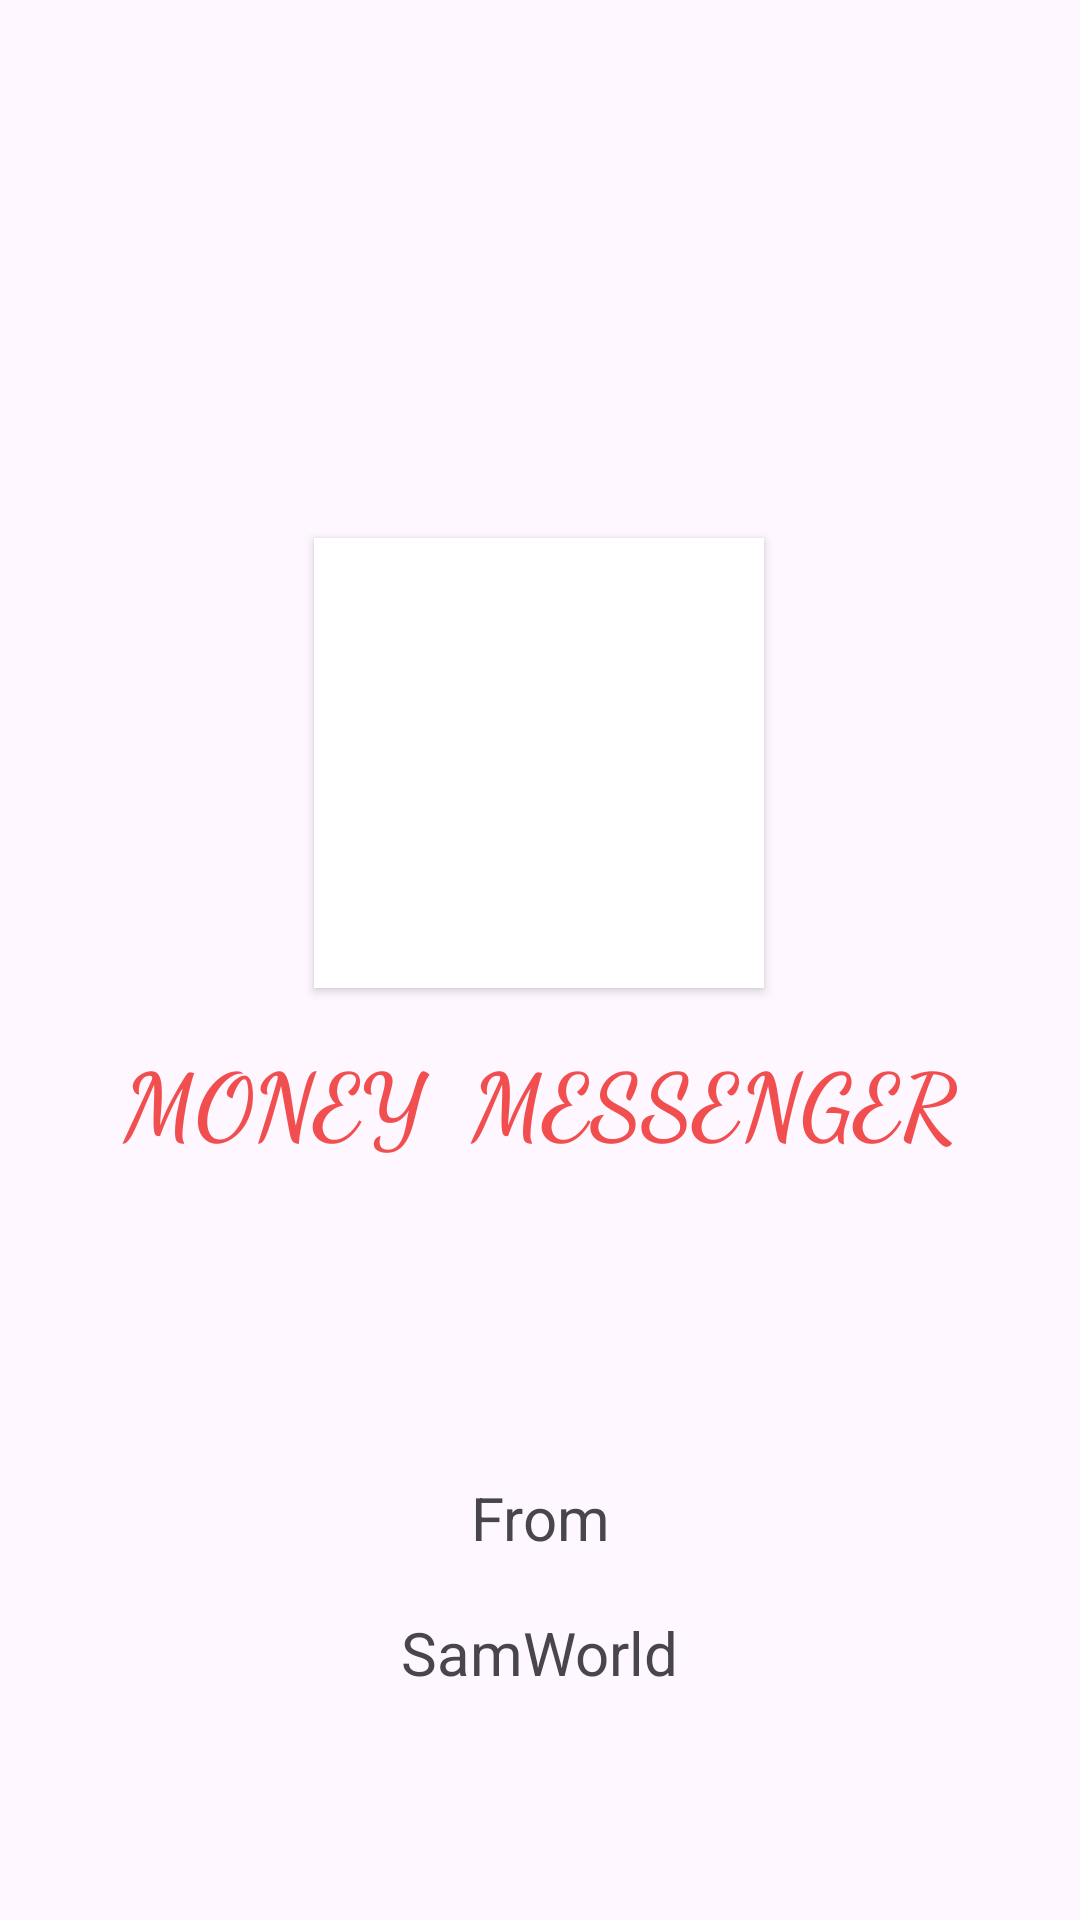

The Android layout XML behind this screen, and the referenced resources:
<!-- AndroidManifest.xml: application theme Theme.MyChats -->
<!-- res/layout/activity_splash.xml -->
<?xml version="1.0" encoding="utf-8"?>
<androidx.constraintlayout.widget.ConstraintLayout xmlns:android="http://schemas.android.com/apk/res/android"
    xmlns:app="http://schemas.android.com/apk/res-auto"
    xmlns:tools="http://schemas.android.com/tools"
    android:layout_width="match_parent"
    android:layout_height="match_parent"
    tools:context=".splash">

    <ImageView
        android:id="@+id/logo"
        android:elevation="2dp"
        android:background="@color/white"
        android:layout_width="150dp"
        android:layout_height="150dp"
        android:src="@drawable/rupee"
        app:layout_constraintBottom_toBottomOf="parent"
        app:layout_constraintEnd_toEndOf="parent"
        app:layout_constraintHorizontal_bias="0.498"
        app:layout_constraintStart_toStartOf="parent"
        app:layout_constraintTop_toTopOf="parent"
        app:layout_constraintVertical_bias="0.366" />

    <TextView
        android:id="@+id/logoText"
        android:layout_width="318dp"
        android:layout_height="wrap_content"
        android:layout_marginTop="363dp"
        android:layout_marginBottom="105dp"
        android:fontFamily="cursive"
        android:gravity="center"
        android:text="MONEY  MESSENGER"
        android:textColor="#F14F4F"
        android:textSize="30dp"
        android:textStyle="bold"
        app:layout_constraintBottom_toTopOf="@+id/from"
        app:layout_constraintEnd_toEndOf="parent"
        app:layout_constraintHorizontal_bias="0.494"
        app:layout_constraintStart_toStartOf="parent"
        app:layout_constraintTop_toTopOf="parent"
        app:layout_constraintVertical_bias="0.504" />

    <TextView
        android:id="@+id/from"
        android:layout_width="wrap_content"
        android:layout_height="wrap_content"
        android:layout_marginBottom="18dp"
        android:text="From"
        android:textSize="20sp"
        app:layout_constraintBottom_toTopOf="@+id/owner"
        app:layout_constraintEnd_toEndOf="parent"
        app:layout_constraintStart_toStartOf="parent"
        app:layout_constraintTop_toBottomOf="@+id/logoText" />

    <TextView
        android:id="@+id/owner"
        android:layout_width="wrap_content"
        android:layout_height="wrap_content"
        android:layout_marginBottom="93dp"
        android:text="SamWorld"
        android:textSize="20sp"
        app:layout_constraintBottom_toBottomOf="parent"
        app:layout_constraintEnd_toEndOf="parent"
        app:layout_constraintStart_toStartOf="parent"
        app:layout_constraintTop_toBottomOf="@+id/from" />

</androidx.constraintlayout.widget.ConstraintLayout>
<!-- resources referenced by this layout -->
<resources>
  <style name="Theme.MyChats" parent="Base.Theme.MyChats" />
  <style name="Base.Theme.MyChats" parent="Theme.Material3.DayNight.NoActionBar">
          
          
      </style>
  <!-- not gathered from this repository: default colours our renderer supplied (Android Studio template values) -->
  <color name="white">#FFFFFFFF</color>
</resources>
